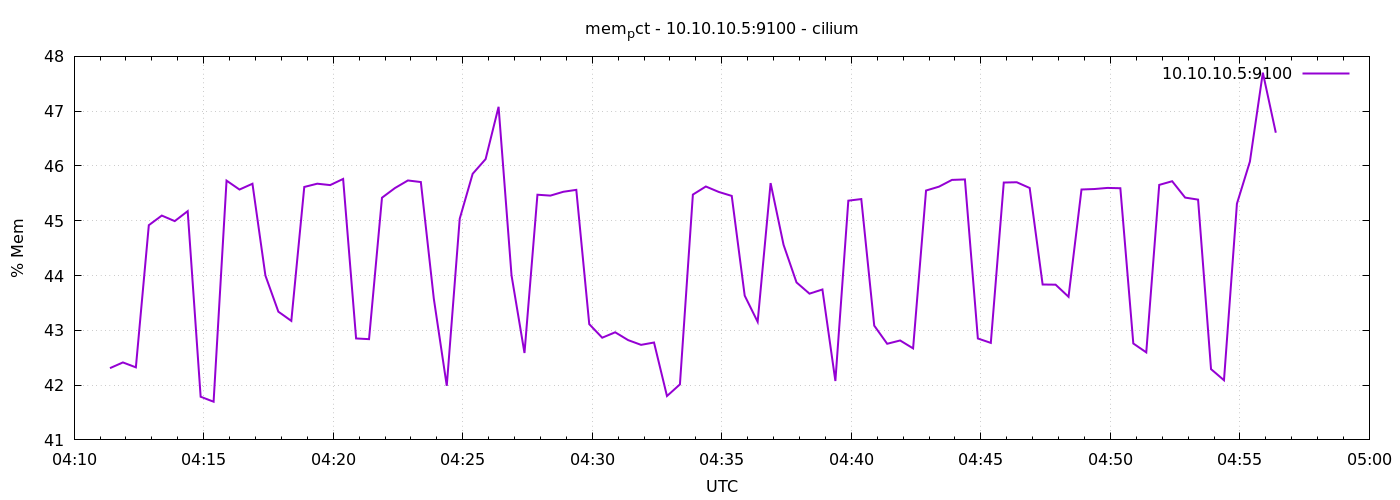

The table this chart was drawn from, first rows:
1776917483	42.30973720567185
1776917513	42.41
1776917543	42.32
1776917573	44.92
1776917603	45.09
1776917633	44.99
1776917663	45.18
1776917693	41.79
1776917723	41.7
1776917753	45.73
1776917783	45.57
1776917813	45.68
1776917843	44
1776917873	43.34
1776917903	43.17
1776917933	45.62
1776917963	45.68
1776917993	45.65
1776918023	45.76
1776918053	42.85
1776918083	42.84
1776918113	45.42
1776918143	45.6
1776918173	45.74
1776918203	45.71
1776918233	43.58
1776918263	41.99
1776918293	45.04
1776918323	45.86
1776918353	46.13
1776918383	47.08
1776918413	44
1776918443	42.59
1776918473	45.48
1776918503	45.46
1776918533	45.53
1776918563	45.56
1776918593	43.11
1776918623	42.87
1776918653	42.96
1776918683	42.82
1776918713	42.73
1776918743	42.78
1776918773	41.8
1776918803	42.01
1776918833	45.48
1776918863	45.63
1776918893	45.53
1776918923	45.45
1776918953	43.63
1776918983	43.15
1776919013	45.69
1776919043	44.56
1776919073	43.87
1776919103	43.67
1776919133	43.75
1776919163	42.07
1776919193	45.37
1776919223	45.4
1776919253	43.09
1776919283	42.75
... 30 more rows
